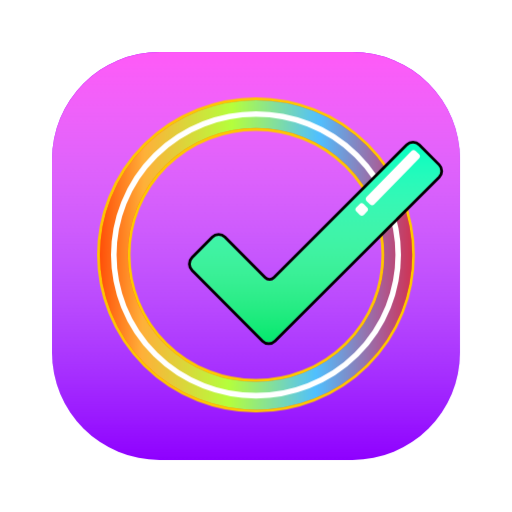
t = 0.00 s
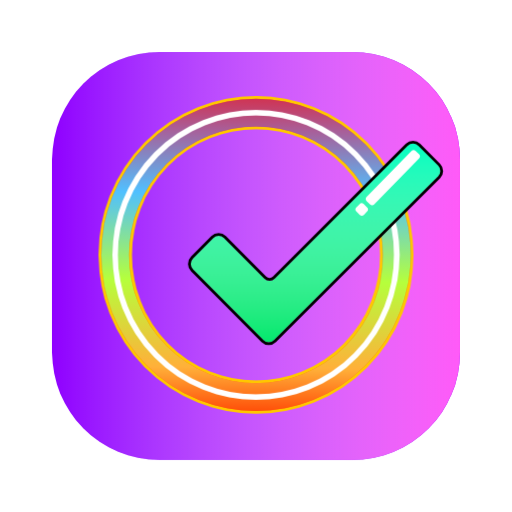
t = 0.75 s
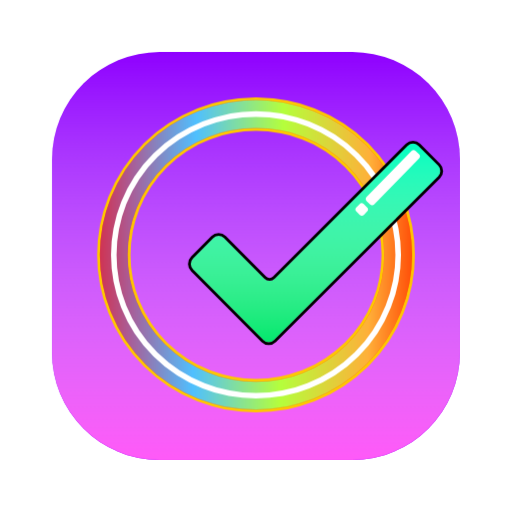
t = 1.50 s
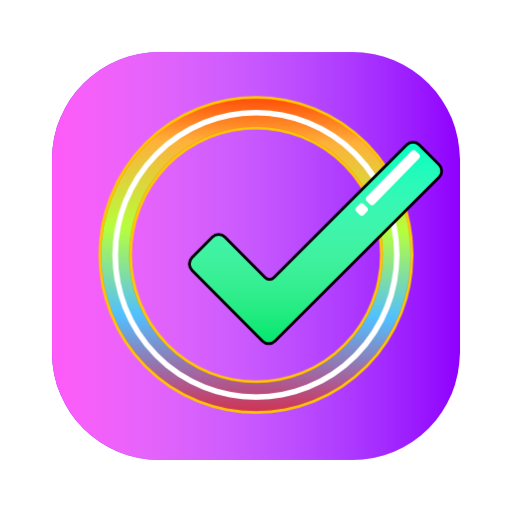
t = 2.25 s

The animated SVG that drew these frames (rendered in a browser with its animation timeline set to each time). Animation: 6 CSS @keyframes rules; one cycle of 3.00 s, repeats indefinitely.

<svg id="ex8ngrw9bjx1" xmlns="http://www.w3.org/2000/svg" xmlns:xlink="http://www.w3.org/1999/xlink" viewBox="0 0 1840 1840" shape-rendering="geometricPrecision" text-rendering="geometricPrecision"><style><![CDATA[#ex8ngrw9bjx2_tr {animation: ex8ngrw9bjx2_tr__tr 3000ms linear infinite normal forwards}@keyframes ex8ngrw9bjx2_tr__tr { 0% {transform: translate(920px,920px) rotate(0deg)} 100% {transform: translate(920px,920px) rotate(360deg)} }#ex8ngrw9bjx3_tr {animation: ex8ngrw9bjx3_tr__tr 3000ms linear infinite normal forwards}@keyframes ex8ngrw9bjx3_tr__tr { 0% {transform: translate(920px,920px) rotate(0deg)} 100% {transform: translate(920px,920px) rotate(360deg)} }#ex8ngrw9bjx4_tr {animation: ex8ngrw9bjx4_tr__tr 3000ms linear infinite normal forwards}@keyframes ex8ngrw9bjx4_tr__tr { 0% {transform: translate(920px,916px) rotate(0deg)} 100% {transform: translate(920px,916px) rotate(360deg)} }#ex8ngrw9bjx5_tr {animation: ex8ngrw9bjx5_tr__tr 3000ms linear infinite normal forwards}@keyframes ex8ngrw9bjx5_tr__tr { 0% {transform: translate(920px,916px) rotate(0deg)} 100% {transform: translate(920px,916px) rotate(-360deg)} }#ex8ngrw9bjx6_tr {animation: ex8ngrw9bjx6_tr__tr 3000ms linear infinite normal forwards}@keyframes ex8ngrw9bjx6_tr__tr { 0% {transform: translate(920px,916px) rotate(0deg)} 100% {transform: translate(920px,916px) rotate(-360deg)} }#ex8ngrw9bjx7_tr {animation: ex8ngrw9bjx7_tr__tr 3000ms linear infinite normal forwards}@keyframes ex8ngrw9bjx7_tr__tr { 0% {transform: translate(920px,916px) rotate(0deg)} 100% {transform: translate(920px,916px) rotate(-360deg)} }]]></style><defs><linearGradient id="ex8ngrw9bjx3-fill" x1="733" y1="0" x2="733" y2="1466" spreadMethod="pad" gradientUnits="userSpaceOnUse"><stop id="ex8ngrw9bjx3-fill-0" offset="0%" stop-color="rgb(255,90,248)"/><stop id="ex8ngrw9bjx3-fill-1" offset="100%" stop-color="rgba(255,255,255,0)"/></linearGradient><linearGradient id="ex8ngrw9bjx6-stroke" x1="-670.123093" y1="11.612899" x2="698.319015" y2="28.530453" spreadMethod="pad" gradientUnits="userSpaceOnUse"><stop id="ex8ngrw9bjx6-stroke-0" offset="5.729170%" stop-color="rgb(255,61,0)"/><stop id="ex8ngrw9bjx6-stroke-1" offset="19.270800%" stop-color="rgb(255,176,57)"/><stop id="ex8ngrw9bjx6-stroke-2" offset="42.187500%" stop-color="rgb(181,255,60)"/><stop id="ex8ngrw9bjx6-stroke-3" offset="65.104200%" stop-color="rgb(80,192,255)"/><stop id="ex8ngrw9bjx6-stroke-4" offset="81.770800%" stop-color="rgb(169,94,152)"/><stop id="ex8ngrw9bjx6-stroke-5" offset="99.990000%" stop-color="rgb(255,0,0)"/><stop id="ex8ngrw9bjx6-stroke-6" offset="100%" stop-color="rgb(255,0,0)"/></linearGradient><linearGradient id="ex8ngrw9bjx10-fill" x1="947" y1="318" x2="947" y2="1054" spreadMethod="pad" gradientUnits="userSpaceOnUse"><stop id="ex8ngrw9bjx10-fill-0" offset="0%" stop-color="rgb(0,255,194)"/><stop id="ex8ngrw9bjx10-fill-1" offset="100%" stop-color="rgba(255,255,255,0)"/></linearGradient></defs><g id="ex8ngrw9bjx2_tr" transform="translate(920,920) rotate(0)"><rect id="ex8ngrw9bjx2" width="1466" height="1466" rx="386" ry="386" transform="translate(-733,-733)" fill="rgb(143,0,255)" stroke="none" stroke-width="1"/></g><g id="ex8ngrw9bjx3_tr" transform="translate(920,920) rotate(0)"><rect id="ex8ngrw9bjx3" width="1466" height="1466" rx="386" ry="386" transform="translate(-733,-733)" fill="url(#ex8ngrw9bjx3-fill)" stroke="none" stroke-width="1"/></g><g id="ex8ngrw9bjx4_tr" transform="translate(920,916) rotate(0)"><ellipse id="ex8ngrw9bjx4" rx="511" ry="506" transform="translate(0,0)" fill="none" stroke="rgb(255,199,0)" stroke-width="120"/></g><g id="ex8ngrw9bjx5_tr" transform="translate(920,916) rotate(0)"><ellipse id="ex8ngrw9bjx5" rx="511" ry="506" transform="translate(0,0)" fill="none" stroke="rgb(255,122,0)" stroke-width="100"/></g><g id="ex8ngrw9bjx6_tr" transform="translate(920,916) rotate(0)"><ellipse id="ex8ngrw9bjx6" rx="511" ry="506" transform="translate(0,0)" fill="none" stroke="url(#ex8ngrw9bjx6-stroke)" stroke-width="100"/></g><g id="ex8ngrw9bjx7_tr" transform="translate(920,916) rotate(0)"><ellipse id="ex8ngrw9bjx7" rx="511" ry="506" transform="translate(0,0)" fill="none" stroke="rgb(255,255,255)" stroke-width="20"/></g><g id="ex8ngrw9bjx8" transform="matrix(1 0 0 1 187 186.99999999999977)"><path id="ex8ngrw9bjx9" d="M759.431000,1034.830000L506.409000,780.506000C495.944000,769.988000,495.928000,752.996000,506.372000,742.458000L579.382000,668.790000C589.923000,658.155000,607.104000,658.128000,617.678000,668.730000L762.417000,813.865000C772.954000,824.430000,790.062000,824.446000,800.618000,813.901000L1277.910000,337.073000C1288.450000,326.538000,1305.540000,326.542000,1316.080000,337.083000L1387.390000,408.385000C1397.940000,418.938000,1397.930000,436.051000,1387.360000,446.592000L797.641000,1034.900000C787.074000,1045.450000,769.958000,1045.410000,759.431000,1034.830000Z" fill="rgb(0,232,107)" stroke="none" stroke-width="1"/><path id="ex8ngrw9bjx10" d="M759.431000,1034.830000L506.409000,780.506000C495.944000,769.988000,495.928000,752.996000,506.372000,742.458000L579.382000,668.790000C589.923000,658.155000,607.104000,658.128000,617.678000,668.730000L762.417000,813.865000C772.954000,824.430000,790.062000,824.446000,800.618000,813.901000L1277.910000,337.073000C1288.450000,326.538000,1305.540000,326.542000,1316.080000,337.083000L1387.390000,408.385000C1397.940000,418.938000,1397.930000,436.051000,1387.360000,446.592000L797.641000,1034.900000C787.074000,1045.450000,769.958000,1045.410000,759.431000,1034.830000Z" fill="url(#ex8ngrw9bjx10-fill)" stroke="none" stroke-width="1"/><path id="ex8ngrw9bjx11" d="M502.864000,784.033000L755.886000,1038.360000C768.363000,1050.900000,788.648000,1050.940000,801.172000,1038.440000L1390.890000,450.132000C1403.420000,437.639000,1403.430000,417.357000,1390.920000,404.850000L1319.620000,333.547000C1307.130000,321.055000,1286.870000,321.050000,1274.370000,333.536000L797.084000,810.363000C788.483000,818.956000,774.543000,818.943000,765.958000,810.335000L621.218000,665.199000C608.687000,652.634000,588.323000,652.666000,575.831000,665.270000L502.821000,738.938000C490.442000,751.428000,490.462000,771.566000,502.864000,784.033000Z" fill="none" stroke="rgb(0,0,0)" stroke-width="10" stroke-linejoin="round"/></g><rect id="ex8ngrw9bjx12" width="252" height="38" rx="11" ry="11" transform="matrix(0.69822000000000 -0.71588300000000 0.71588300000000 0.69822000000000 1309.99966896600017 715.40123544000085)" fill="rgb(255,255,255)" stroke="none" stroke-width="1"/><rect id="ex8ngrw9bjx13" width="37.607700" height="38" rx="11" ry="11" transform="matrix(0.69822000000000 -0.71588300000000 0.71588300000000 0.69822000000000 1272.99967500899993 752.92281906000062)" fill="rgb(255,255,255)" stroke="none" stroke-width="1"/></svg>